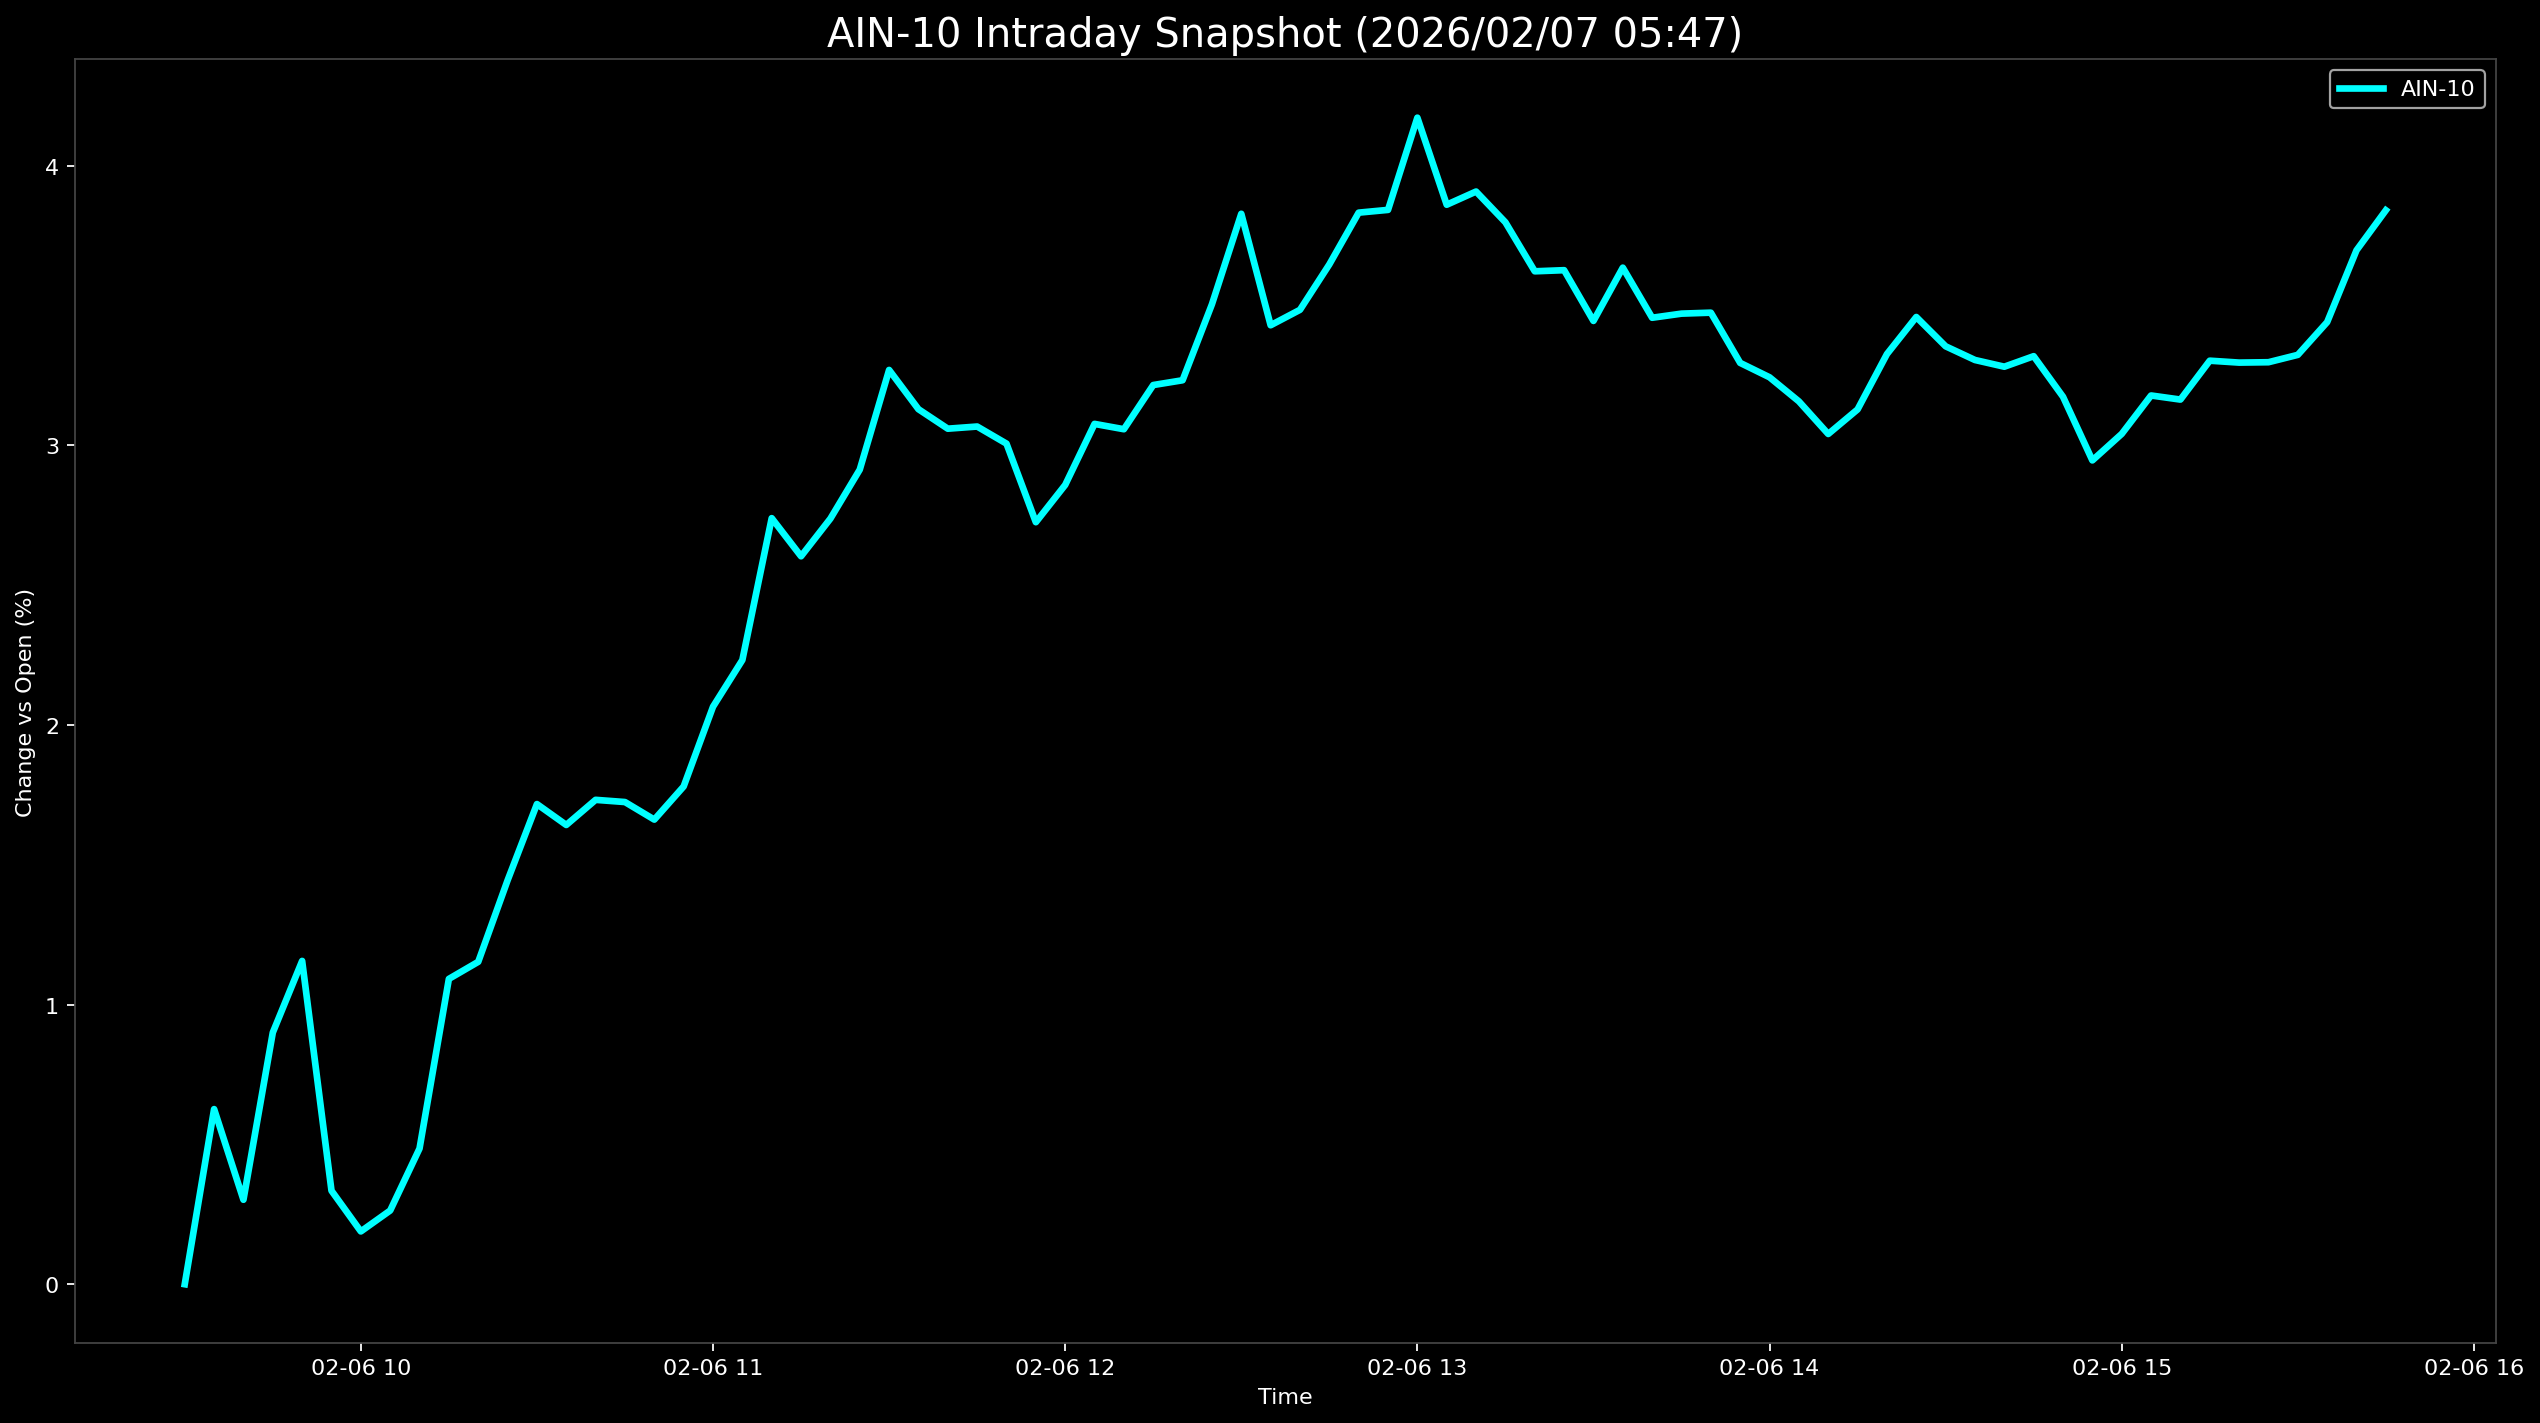

The table this chart was drawn from, first rows:
Datetime, AIN-10
2026-02-06 09:30:00, 0.0
2026-02-06 09:35:00, 0.6264
2026-02-06 09:40:00, 0.302
2026-02-06 09:45:00, 0.9
2026-02-06 09:50:00, 1.156
2026-02-06 09:55:00, 0.3345
2026-02-06 10:00:00, 0.1888
2026-02-06 10:05:00, 0.2636
2026-02-06 10:10:00, 0.4854
2026-02-06 10:15:00, 1.092
2026-02-06 10:20:00, 1.153
2026-02-06 10:25:00, 1.445
2026-02-06 10:30:00, 1.717
2026-02-06 10:35:00, 1.643
2026-02-06 10:40:00, 1.732
2026-02-06 10:45:00, 1.725
2026-02-06 10:50:00, 1.662
2026-02-06 10:55:00, 1.78
2026-02-06 11:00:00, 2.066
2026-02-06 11:05:00, 2.233
2026-02-06 11:10:00, 2.74
2026-02-06 11:15:00, 2.604
2026-02-06 11:20:00, 2.738
2026-02-06 11:25:00, 2.914
2026-02-06 11:30:00, 3.27
2026-02-06 11:35:00, 3.13
2026-02-06 11:40:00, 3.06
2026-02-06 11:45:00, 3.068
2026-02-06 11:50:00, 3.006
2026-02-06 11:55:00, 2.725
2026-02-06 12:00:00, 2.859
2026-02-06 12:05:00, 3.077
2026-02-06 12:10:00, 3.058
2026-02-06 12:15:00, 3.216
2026-02-06 12:20:00, 3.233
2026-02-06 12:25:00, 3.505
2026-02-06 12:30:00, 3.829
2026-02-06 12:35:00, 3.43
2026-02-06 12:40:00, 3.485
2026-02-06 12:45:00, 3.647
2026-02-06 12:50:00, 3.833
2026-02-06 12:55:00, 3.843
2026-02-06 13:00:00, 4.172
2026-02-06 13:05:00, 3.861
2026-02-06 13:10:00, 3.908
2026-02-06 13:15:00, 3.798
2026-02-06 13:20:00, 3.623
2026-02-06 13:25:00, 3.627
2026-02-06 13:30:00, 3.445
2026-02-06 13:35:00, 3.636
2026-02-06 13:40:00, 3.457
2026-02-06 13:45:00, 3.471
2026-02-06 13:50:00, 3.475
2026-02-06 13:55:00, 3.295
2026-02-06 14:00:00, 3.244
2026-02-06 14:05:00, 3.158
2026-02-06 14:10:00, 3.041
2026-02-06 14:15:00, 3.129
2026-02-06 14:20:00, 3.327
2026-02-06 14:25:00, 3.459
... 16 more rows
